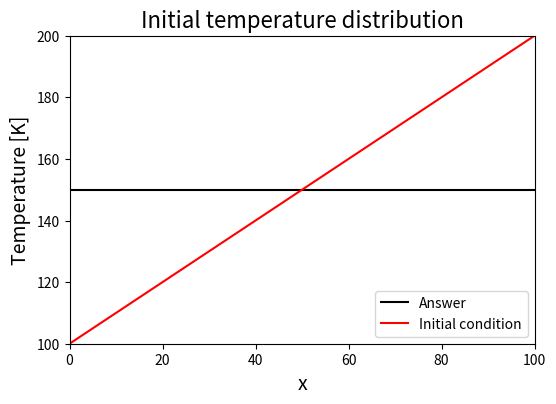

Write Python code to recreate this figure. (Note: this script raises an exception after producing the figure.)
#!/usr/bin/env python
# coding: utf-8

## Import required libraries
import numpy as np
import matplotlib.pyplot as plt
import sys
import os
import time



## Define functions
def CenteredDiff(temperature_array, Time_step):
    """
    (Second order) centered difference scheme [Explicit scheme]:
    T(n+1, j) = T(n, j) + κ * Δt / Δx^2 (T(n, j+1) -2T(n, j) +T(n, j-1))
    
    Args
    ------
    temperature_array: initial condition of temperature [numpy.ndarray]
    Time_step: time step of the calculation
    
    Returns
    ----------
    temperature_explicit: numerically calculated tempearature by Centered diffrence after the given time step [numpy.ndarray]
    """
    
    temperature_explicit = temperature_array.copy()
    for n in range(Time_step):
        temperature_old = temperature_explicit.copy()
        temperature_explicit[0] += kappa * Delta_t / Delta_x**2 *             (temperature_explicit[1] - 2*temperature_old[0] + temperature_lower_boundary)
        temperature_explicit[-1] += kappa * Delta_t / Delta_x**2 *             (temperature_upper_boundary - 2*temperature_old[-1] + temperature_old[-2])
        for j in range(1, len(temperature_array)-1):
            temperature_explicit[j] += kappa * Delta_t / Delta_x**2 *                 (temperature_old[j+1] - 2*temperature_old[j] + temperature_old[j-1])
    return temperature_explicit


def CNmatrix(temperature_array_n):
    """
    Create the tridiagonal matrix (A) and the column vector (b)of Crank-Nicolson method [Ax = b]
    
    Args
    ------
    temperature_array_n: an array of temperature at n-th step [numpy.ndarray]
    
    Returns
    ----------
    a_matrix: the tridiagonal matrix of Crank-Nicolson method
    b_array: the column vector of Crank-Nicolson method
    """
    a_matrix = np.identity(len(temperature_array_n)) * 2 *(1/d+1)                 - np.eye(len(temperature_array_n), k=1) - np.eye(len(temperature_array_n), k=-1)
    temp_temperature_array = np.append(np.append(
                        temperature_lower_boundary, 
                        temperature_array_n), temperature_upper_boundary)
    b_array = 2 * (1/d - 1) * temperature_array_n + temp_temperature_array[2:] + temp_temperature_array[:-2]
    b_array[0] += temperature_lower_boundary
    b_array[-1] += temperature_upper_boundary
    return a_matrix, b_array


def LU(temperature_array, Time_step):
    """
    LU factorization [Implicit scheme ; Direct method]:
    
    Args
    ------
    temperature_array: initial condition of temperature [numpy.ndarray]
    Time_step: time step of the calculation
    
    Returns
    ----------
    temperature_lu: numerically calculated tempearature by LU factorization after the given time step [numpy.ndarray]
    elapsed_time: calculation time [s]
    """
    t0 = time.time()
    m = len(temperature_array)
    temperature_lu = temperature_array.copy()
    for n in range(Time_step):
        a_matrix, b_array = CNmatrix(temperature_lu)
        U_matrix = a_matrix.copy()
        L_matrix = np.identity(m)
        for k in range(m-1):
            for j in range(k+1, m):
                L_matrix[j][k] = U_matrix[j][k] / U_matrix[k][k]
                U_matrix[j][k:m] -= L_matrix[j][k] * U_matrix[k][k:m]
        x = np.zeros(m)
        y = np.zeros(m)
        # forward substitution (Ly=b)
        for k in range(m):
            if k == 0: 
                y[k] = b_array[k] / L_matrix[k][k]
            else:
                y[k] = (b_array[k] - np.sum(np.multiply(L_matrix[k][0:k], y[0:k]))) / L_matrix[k][k]
        # backward substitution (Ux = y)
        for k in range(m-1, -1, -1):
            if k == m-1: 
                x[k] = y[k] / U_matrix[k][k]
            else:
                x[k] = (y[k] - np.sum(np.multiply(U_matrix[k][k+1:m], x[k+1:m]))) / U_matrix[k][k]
        temperature_lu = x.copy()
    elapsed_time = time.time() - t0
    return temperature_lu, elapsed_time


def TDMA(temperature_array, Time_step):
    """
    Triagonal matrix algorithm (Thomas algorithm) [Implicit scheme ; Direct method]:
    
    Args
    ------
    temperature_array: initial condition of temperature [numpy.ndarray]
    Time_step: time step of the calculation
    
    Returns
    ----------
    temperature_tdma: numerically calculated tempearature by Thomas algorithm after the given time step [numpy.ndarray]
    elapsed_time: calculation time [s]
    """
    t0 = time.time()
    m = len(temperature_array)
    temperature_tdma = temperature_array.copy()
    for n in range(Time_step):
        temperature_old = temperature_tdma.copy()
        a_array = np.ones(m) * (-1) # an array containing lower diagonal (a[0] is not used)
        b_array = np.ones(m) * 2 * (1/d + 1) # an array containing main diagonal of A
        c_array = np.ones(m) * (-1) # an array containing lower diagonal (c[-1] is not used)
        temp_temperature_array = np.append(np.append(temperature_lower_boundary, temperature_old), temperature_upper_boundary)
        d_array = 2 * (1/d - 1) * temperature_old + temp_temperature_array[2:] + temp_temperature_array[:-2] # right hand side of the system
        d_array[0] += temperature_lower_boundary
        d_array[-1] += temperature_upper_boundary
        #elimination
        for k in range(1,m):
            q = a_array[k] / b_array[k-1]
            b_array[k] = b_array[k] - c_array[k-1]*q
            d_array[k] = d_array[k] - d_array[k-1]*q
        # backsubstitution:
        q = d_array[m-1]/b_array[m-1]
        temperature_tdma[m-1] = q
        for k in range(m-2,-1,-1):
            q = (d_array[k]-c_array[k]*q)/b_array[k]
            temperature_tdma[k] = q
    elapsed_time = time.time() - t0
    return temperature_tdma, elapsed_time


def Jacobi(temperature_array, Time_step, tol=1e-8):
    """
    Jacobi method [Implicit scheme ; Iterative method]:
    
    Args
    ------
    temperature_array: initial condition of temperature [numpy.ndarray]
    Time_step: time step of the calculation
    tol: error tolerance
    
    Returns
    ----------
    temperature_jacobi: numerically calculated tempearature by Jacobi after the given time step [numpy.ndarray]
    elapsed_time: calculation time [s]
    """
    t0 = time.time()
    m = len(temperature_array)
    temperature_jacobi = temperature_array.copy()
    for n in range(Time_step):
        a_matrix, b_array = CNmatrix(temperature_jacobi)
        x = b_array.copy()
        x_old = b_array.copy()
        diag_matrix= np.diag(a_matrix)
        l_u_matrix = a_matrix - np.diagflat(diag_matrix) 
        count = 0
        while True:
            count += 1
            x = (b_array - np.dot(l_u_matrix, x_old))/diag_matrix
            residual = np.linalg.norm(x - x_old) / np.linalg.norm(x)
            x_old = x
            if residual <= tol:
                break
            elif count >= 10000:
                print(residual)
                sys.exit()
        temperature_jacobi = x
    elapsed_time = time.time() - t0
    return temperature_jacobi, elapsed_time


def mkplot(x_array, temperature_list, label_list, title, figname):
    """
    Visualize the exact and numerical answer of advection equation
    """
    fig = plt.figure(figsize=(6,4))
    ax = fig.add_subplot(111)    
    ax.plot(x_array, exact_temperature_array, label="Answer", color="black")
    for temperature_array, label in zip(temperature_list, label_list):
        ax.plot(x_array, temperature_array, label=label)
    ax.set_xlabel("x", fontsize=14)
    ax.set_ylabel("Temperature [K]", fontsize=14)
    ax.legend(loc="lower right")
    ax.set_xlim(0, max(x_array))
    ax.set_ylim(100, 200)
    plt.title(title, fontsize=16)
    if not os.path.isdir("./Figures"):
        os.mkdir("./Figures")
    plt.savefig(f"./Figures/{figname}")



## Main program
if __name__ == "__main__":
    Num_stencil_x = 101
    x_array = np.float64(np.arange(Num_stencil_x))
    temperature_array = x_array + 100
    temperature_lower_boundary = 150
    temperature_upper_boundary = 150
    Delta_x = max(x_array) / (Num_stencil_x-1)
    
    # Initial condition 1
    condition = "Condition 1"
    Delta_t = 0.2
    kappa = 0.5
    d = kappa * Delta_t / Delta_x**2
    
    # Initial condition 2
#     condition = "Condition 2"
#     Delta_t = 0.2
#     kappa = 3
#     d = kappa * Delta_t / Delta_x**2

    # Exact solution
    exact_temperature_array = (temperature_upper_boundary - temperature_lower_boundary) / (x_array[-1] - x_array[0]) * x_array + temperature_lower_boundary
    fig = plt.figure(figsize=(6,4))
    ax = fig.add_subplot(111)    
    ax.plot(x_array, exact_temperature_array, label="Answer", color="black")
    ax.plot(x_array, temperature_array, label="Initial condition", color="red")
    ax.set_xlabel("x", fontsize=14)
    ax.set_ylabel("Temperature [K]", fontsize=14)
    ax.legend(loc="lower right")
    ax.set_xlim(0, max(x_array))
    ax.set_ylim(100,200)
    plt.title("Initial temperature distribution", fontsize=16)
    plt.savefig(f"./Figures/02_Exact.png")
    
    # Centered Difference
    temperature_explicit1 = CenteredDiff(temperature_array, Time_step=100)
    temperature_explicit2 = CenteredDiff(temperature_array, Time_step=1000)
    temperature_explicit3 = CenteredDiff(temperature_array, Time_step=10000)
    temperature_explicit_list = [temperature_explicit1, temperature_explicit2, temperature_explicit3]
    label_explicit_list = ["Explicit (100 steps)", "Explicit (1000 steps)", "Explicit (10000 steps)"]
    mkplot(x_array, temperature_explicit_list, label_explicit_list, title=f"Centered difference ({condition})", figname=f"02_CD_{condition[-1]}.png")
    
    # LU Factorization
    temperature_lu1, time_lu1 = LU(temperature_array, Time_step=100)
    temperature_lu2, time_lu2 = LU(temperature_array, Time_step=1000)
    temperature_lu3, time_lu3 = LU(temperature_array, Time_step=10000)
    temperature_lu_list = [temperature_lu1, temperature_lu2, temperature_lu3]
    label_lu_list = ["Implicit (LU: 100 steps)", "Implicit (LU: 1000 steps)", "Implicit (LU: 10000 steps)"]
    mkplot(x_array, temperature_lu_list, label_lu_list, title=f"LU factorization ({condition})", figname=f"02_LU_{condition[-1]}.png")
    
    # TDMA
    temperature_tdma1, time_tdma1 = TDMA(temperature_array, Time_step=100)
    temperature_tdma2, time_tdma2 = TDMA(temperature_array, Time_step=1000)
    temperature_tdma3, time_tdma3 = TDMA(temperature_array, Time_step=10000)
    temperature_tdma_list = [temperature_tdma1, temperature_tdma2, temperature_tdma3]
    label_tdma_list = ["Implicit (TDMA: 100 steps)", "Implicit (TDMA: 1000 steps)", "Implicit (TDMA: 10000 steps)"]
    mkplot(x_array, temperature_tdma_list, label_tdma_list, title=f"TDMA algorithm ({condition})", figname=f"02_TDMA_{condition[-1]}.png")
    
    # Jacobi method
    temperature_jacobi1, time_jacobi1 = Jacobi(temperature_array, Time_step=100)
    temperature_jacobi2, time_jacobi2 = Jacobi(temperature_array, Time_step=1000)
    temperature_jacobi3, time_jacobi3 = Jacobi(temperature_array, Time_step=10000)
    temperature_jacobi_list = [temperature_jacobi1, temperature_jacobi2, temperature_jacobi3]
    label_jacobi_list = ["Implicit (Jacobi: 100 steps)", "Implicit (Jacobi: 1000 steps)", "Implicit (Jacobi: 10000 steps)"]
    mkplot(x_array, temperature_jacobi_list, label_jacobi_list, title=f"Jacobi method ({condition})", figname=f"02_Jacobi_{condition[-1]}.png")


    # Check the calculation time for each method and step
    print(f"LU (100 steps): {time_lu1}　[s]")
    print(f"LU (1000 steps): {time_lu2}　[s]")
    print(f"LU (10000 steps): {time_lu3}　[s]")
    print(f"TDMA (100 steps): {time_tdma1}　[s]")
    print(f"TDMA (1000 steps): {time_tdma2}　[s]")
    print(f"TDMA (10000 steps): {time_tdma3}　[s]")
    print(f"Jacobi (100 steps): {time_jacobi1}　[s]")
    print(f"Jacobi (1000 steps): {time_jacobi2}　[s]")
    print(f"Jacobi (10000 steps): {time_jacobi3}　[s]")


    # Visualize the calculation time
    step = [100, 1000, 10000]
    time_lu_list = [time_lu1, time_lu2, time_lu3]
    time_tdma_list = [time_tdma1, time_tdma2, time_tdma3]
    time_jacobi_list = [time_jacobi1, time_jacobi2, time_jacobi3]
    fig = plt.figure(figsize=(6,4))
    ax = fig.add_subplot(111) 
    ax.plot(step, time_lu_list, label="LU", color="red")
    ax.plot(step, time_tdma_list, label="TDMA", color="blue")
    ax.plot(step, time_jacobi_list, label="Jacobi", color="green")
    ax.set_xscale("log")
    ax.set_yscale("log")
    ax.set_xlabel("Calculation step", fontsize=14)
    ax.set_ylabel("Time [s]", fontsize=14)
    ax.legend(loc="upper left")
    plt.title(f"{condition}", fontsize=16)
    plt.savefig(f"./Figures/02_CalculationTime_{condition[-1]}.png")
